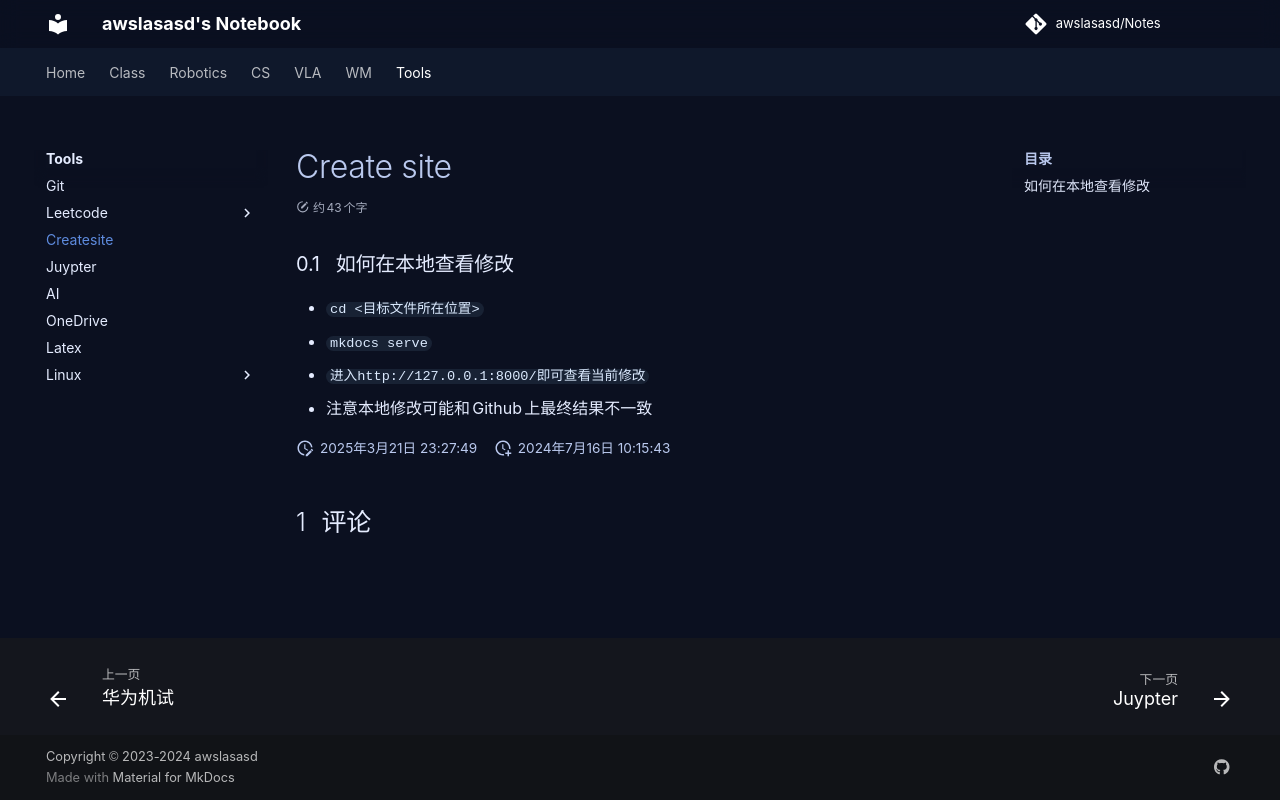

repository: awslasasd/awslasasd.github.io · page: Tools/Createsite/index.html · generator: mkdocs

---
comments: true
---


# Create site

### 如何在本地查看修改

- `cd <目标文件所在位置>  `  
- `mkdocs serve`
- `进入http://127.0.0.1:8000/即可查看当前修改`
  - 注意本地修改可能和Github上最终结果不一致
